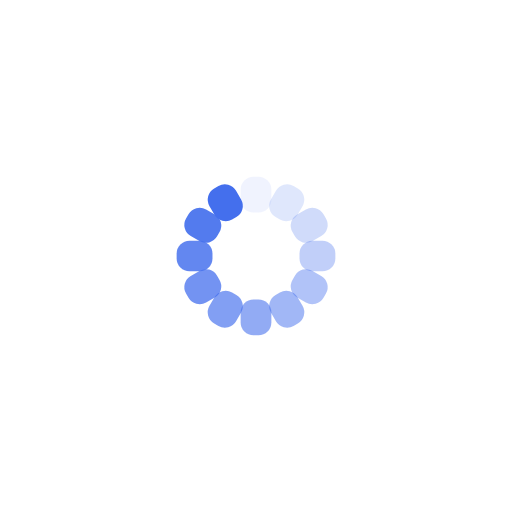
t = 0.00 s
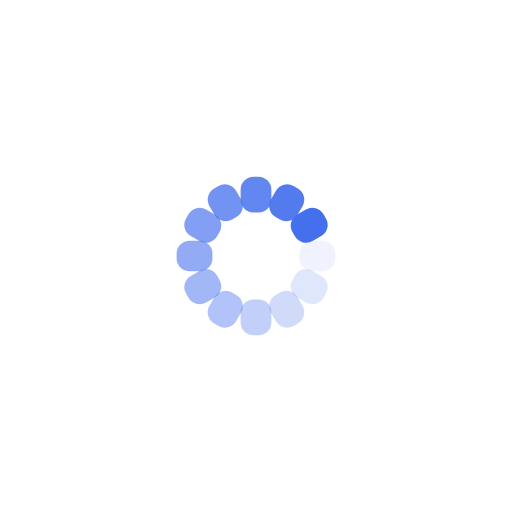
t = 0.25 s
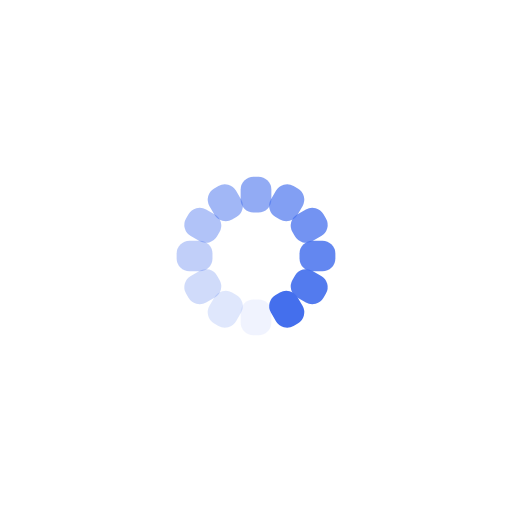
t = 0.50 s
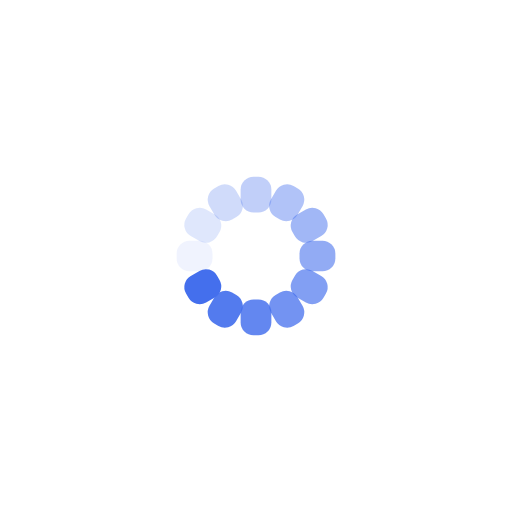
t = 0.75 s

The animated SVG that drew these frames (rendered in a browser with its animation timeline set to each time). Animation: 12 SMIL elements (animate=12); one cycle of 1.00 s, repeats indefinitely.

<?xml version="1.0" encoding="utf-8"?>
<svg xmlns="http://www.w3.org/2000/svg" xmlns:xlink="http://www.w3.org/1999/xlink" style="margin: auto; background: rgb(255, 255, 255); display: block; shape-rendering: auto;" width="200px" height="200px" viewBox="0 0 100 100" preserveAspectRatio="xMidYMid">
<g transform="rotate(0 50 50)">
  <rect x="47" y="34.5" rx="2.52" ry="2.52" width="6" height="7" fill="#446fed">
    <animate attributeName="opacity" values="1;0" keyTimes="0;1" dur="1s" begin="-0.9166666666666666s" repeatCount="indefinite"></animate>
  </rect>
</g><g transform="rotate(30 50 50)">
  <rect x="47" y="34.5" rx="2.52" ry="2.52" width="6" height="7" fill="#446fed">
    <animate attributeName="opacity" values="1;0" keyTimes="0;1" dur="1s" begin="-0.8333333333333334s" repeatCount="indefinite"></animate>
  </rect>
</g><g transform="rotate(60 50 50)">
  <rect x="47" y="34.5" rx="2.52" ry="2.52" width="6" height="7" fill="#446fed">
    <animate attributeName="opacity" values="1;0" keyTimes="0;1" dur="1s" begin="-0.75s" repeatCount="indefinite"></animate>
  </rect>
</g><g transform="rotate(90 50 50)">
  <rect x="47" y="34.5" rx="2.52" ry="2.52" width="6" height="7" fill="#446fed">
    <animate attributeName="opacity" values="1;0" keyTimes="0;1" dur="1s" begin="-0.6666666666666666s" repeatCount="indefinite"></animate>
  </rect>
</g><g transform="rotate(120 50 50)">
  <rect x="47" y="34.5" rx="2.52" ry="2.52" width="6" height="7" fill="#446fed">
    <animate attributeName="opacity" values="1;0" keyTimes="0;1" dur="1s" begin="-0.5833333333333334s" repeatCount="indefinite"></animate>
  </rect>
</g><g transform="rotate(150 50 50)">
  <rect x="47" y="34.5" rx="2.52" ry="2.52" width="6" height="7" fill="#446fed">
    <animate attributeName="opacity" values="1;0" keyTimes="0;1" dur="1s" begin="-0.5s" repeatCount="indefinite"></animate>
  </rect>
</g><g transform="rotate(180 50 50)">
  <rect x="47" y="34.5" rx="2.52" ry="2.52" width="6" height="7" fill="#446fed">
    <animate attributeName="opacity" values="1;0" keyTimes="0;1" dur="1s" begin="-0.4166666666666667s" repeatCount="indefinite"></animate>
  </rect>
</g><g transform="rotate(210 50 50)">
  <rect x="47" y="34.5" rx="2.52" ry="2.52" width="6" height="7" fill="#446fed">
    <animate attributeName="opacity" values="1;0" keyTimes="0;1" dur="1s" begin="-0.3333333333333333s" repeatCount="indefinite"></animate>
  </rect>
</g><g transform="rotate(240 50 50)">
  <rect x="47" y="34.5" rx="2.52" ry="2.52" width="6" height="7" fill="#446fed">
    <animate attributeName="opacity" values="1;0" keyTimes="0;1" dur="1s" begin="-0.25s" repeatCount="indefinite"></animate>
  </rect>
</g><g transform="rotate(270 50 50)">
  <rect x="47" y="34.5" rx="2.52" ry="2.52" width="6" height="7" fill="#446fed">
    <animate attributeName="opacity" values="1;0" keyTimes="0;1" dur="1s" begin="-0.16666666666666666s" repeatCount="indefinite"></animate>
  </rect>
</g><g transform="rotate(300 50 50)">
  <rect x="47" y="34.5" rx="2.52" ry="2.52" width="6" height="7" fill="#446fed">
    <animate attributeName="opacity" values="1;0" keyTimes="0;1" dur="1s" begin="-0.08333333333333333s" repeatCount="indefinite"></animate>
  </rect>
</g><g transform="rotate(330 50 50)">
  <rect x="47" y="34.5" rx="2.52" ry="2.52" width="6" height="7" fill="#446fed">
    <animate attributeName="opacity" values="1;0" keyTimes="0;1" dur="1s" begin="0s" repeatCount="indefinite"></animate>
  </rect>
</g>
<!-- [ldio] generated by https://loading.io/ --></svg>